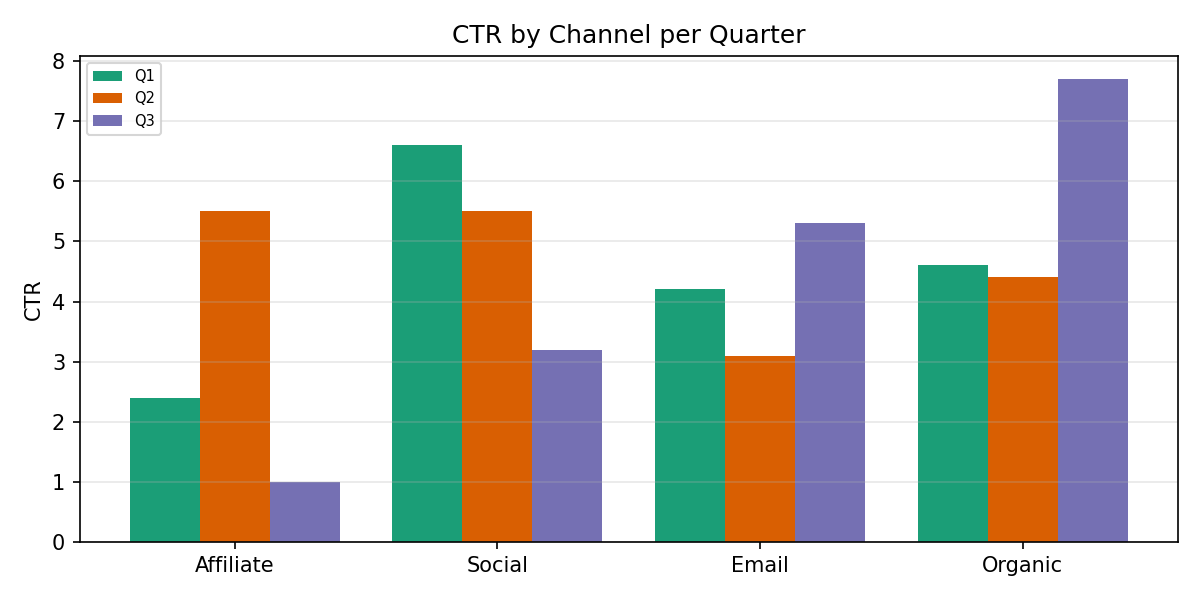

Values plotted in this chart, from the file beside it:
Category, Q1, Q2, Q3
Affiliate, 2.4, 5.5, 1.0
Social, 6.6, 5.5, 3.2
Email, 4.2, 3.1, 5.3
Organic, 4.6, 4.4, 7.7
